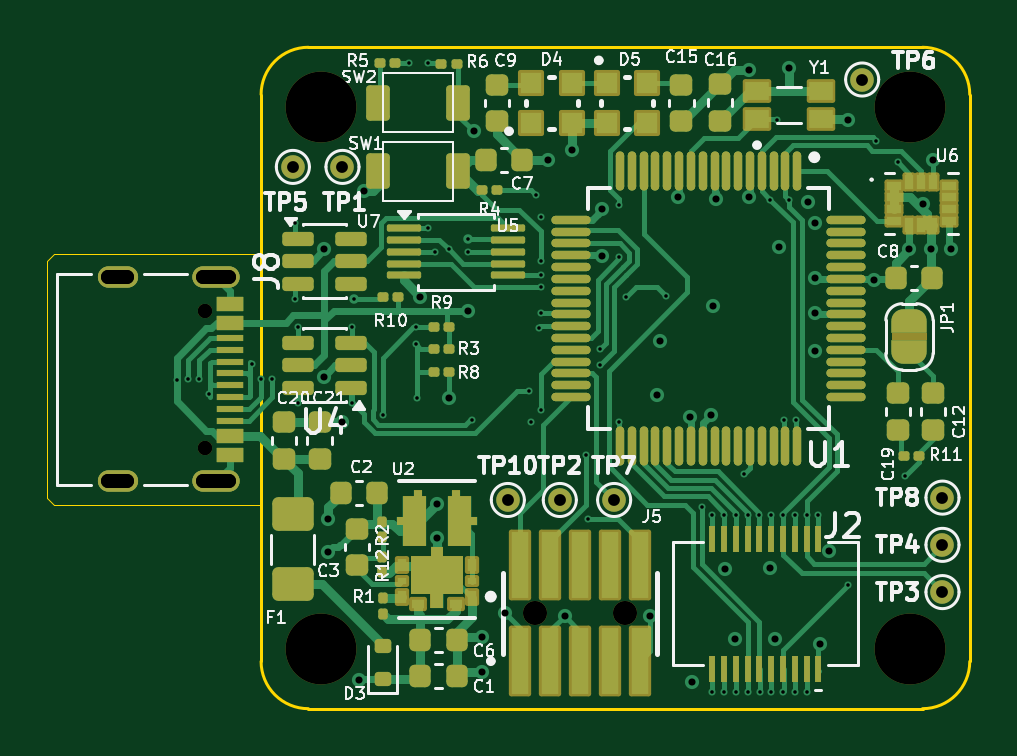
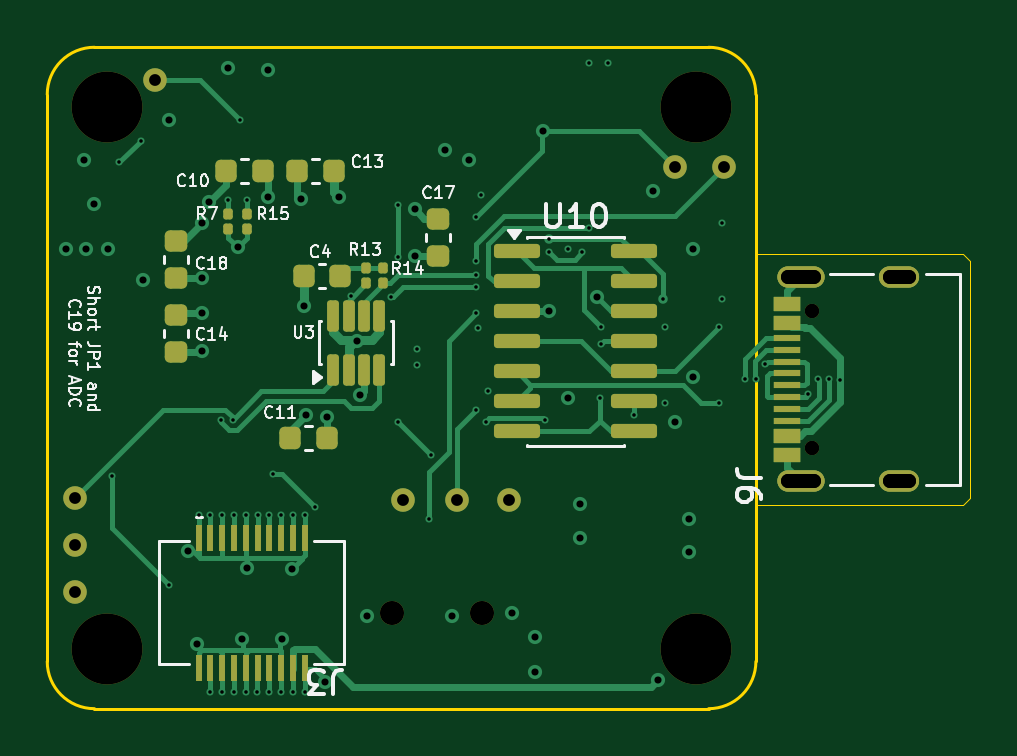
Circuit board: 13 layer files. Board 39.1 x 28.0 mm.
- bottom_copper: SensorHub_2.0-B_Cu.gbr (26475 bytes)
- bottom_mask: SensorHub_2.0-B_Mask.gbr (5273 bytes)
- paste: SensorHub_2.0-B_Paste.gbr (4175 bytes)
- bottom_silk: SensorHub_2.0-B_Silkscreen.gbr (33318 bytes)
- outline: SensorHub_2.0-Edge_Cuts.gbr (1464 bytes)
- top_copper: SensorHub_2.0-F_Cu.gbr (53662 bytes)
- top_mask: SensorHub_2.0-F_Mask.gbr (14051 bytes)
- paste: SensorHub_2.0-F_Paste.gbr (10545 bytes)
- top_silk: SensorHub_2.0-F_Silkscreen.gbr (74235 bytes)
- inner_copper: SensorHub_2.0-In1_Cu.gbr (137860 bytes)
- inner_copper: SensorHub_2.0-In2_Cu.gbr (133751 bytes)
- drill: SensorHub_2.0-NPTH.drl (613 bytes)
- drill: SensorHub_2.0-PTH.drl (2734 bytes)

=== bottom_copper: SensorHub_2.0-B_Cu.gbr (26475 bytes, source omitted) ===
=== bottom_mask: SensorHub_2.0-B_Mask.gbr ===
%TF.GenerationSoftware,KiCad,Pcbnew,9.0.7*%
%TF.CreationDate,2026-04-17T21:52:02+02:00*%
%TF.ProjectId,SensorHub_2.0,53656e73-6f72-4487-9562-5f322e302e6b,rev?*%
%TF.SameCoordinates,Original*%
%TF.FileFunction,Soldermask,Bot*%
%TF.FilePolarity,Negative*%
%FSLAX46Y46*%
G04 Gerber Fmt 4.6, Leading zero omitted, Abs format (unit mm)*
G04 Created by KiCad (PCBNEW 9.0.7) date 2026-04-17 21:52:02*
%MOMM*%
%LPD*%
G01*
G04 APERTURE LIST*
G04 Aperture macros list*
%AMRoundRect*
0 Rectangle with rounded corners*
0 $1 Rounding radius*
0 $2 $3 $4 $5 $6 $7 $8 $9 X,Y pos of 4 corners*
0 Add a 4 corners polygon primitive as box body*
4,1,4,$2,$3,$4,$5,$6,$7,$8,$9,$2,$3,0*
0 Add four circle primitives for the rounded corners*
1,1,$1+$1,$2,$3*
1,1,$1+$1,$4,$5*
1,1,$1+$1,$6,$7*
1,1,$1+$1,$8,$9*
0 Add four rect primitives between the rounded corners*
20,1,$1+$1,$2,$3,$4,$5,0*
20,1,$1+$1,$4,$5,$6,$7,0*
20,1,$1+$1,$6,$7,$8,$9,0*
20,1,$1+$1,$8,$9,$2,$3,0*%
G04 Aperture macros list end*
%ADD10C,1.020000*%
%ADD11C,1.000000*%
%ADD12C,3.000000*%
%ADD13C,0.600000*%
%ADD14O,2.000000X0.900000*%
%ADD15O,1.700000X0.900000*%
%ADD16RoundRect,0.150000X0.825000X0.150000X-0.825000X0.150000X-0.825000X-0.150000X0.825000X-0.150000X0*%
%ADD17RoundRect,0.225000X-0.225000X-0.250000X0.225000X-0.250000X0.225000X0.250000X-0.225000X0.250000X0*%
%ADD18RoundRect,0.100000X0.100000X-0.130000X0.100000X0.130000X-0.100000X0.130000X-0.100000X-0.130000X0*%
%ADD19RoundRect,0.100000X-0.100000X0.130000X-0.100000X-0.130000X0.100000X-0.130000X0.100000X0.130000X0*%
%ADD20RoundRect,0.225000X-0.250000X0.225000X-0.250000X-0.225000X0.250000X-0.225000X0.250000X0.225000X0*%
%ADD21RoundRect,0.125000X0.125000X-0.537500X0.125000X0.537500X-0.125000X0.537500X-0.125000X-0.537500X0*%
%ADD22R,1.160000X0.600000*%
%ADD23R,1.160000X0.300000*%
%ADD24R,0.250000X1.100000*%
%ADD25RoundRect,0.225000X0.250000X-0.225000X0.250000X0.225000X-0.250000X0.225000X-0.250000X-0.225000X0*%
G04 APERTURE END LIST*
D10*
%TO.C,J5*%
X149764999Y-94790000D03*
X153574999Y-94790000D03*
%TD*%
D11*
%TO.C,TP7*%
X153100000Y-90000000D03*
%TD*%
%TO.C,TP3*%
X167000000Y-93900000D03*
%TD*%
%TO.C,TP6*%
X163600000Y-72200000D03*
%TD*%
%TO.C,TP5*%
X139500000Y-75900000D03*
%TD*%
%TO.C,TP10*%
X148600000Y-90000000D03*
%TD*%
%TO.C,TP2*%
X150800000Y-90000000D03*
%TD*%
%TO.C,TP8*%
X167000000Y-89900000D03*
%TD*%
%TO.C,TP4*%
X167000000Y-91900000D03*
%TD*%
D12*
%TO.C,U$40*%
X165609999Y-73380000D03*
X140699999Y-73380000D03*
X165609999Y-96290000D03*
X140699999Y-96290000D03*
%TD*%
D11*
%TO.C,TP1*%
X141600000Y-75900000D03*
%TD*%
D13*
%TO.C,J8*%
X135783550Y-82000000D03*
X135783550Y-87780000D03*
D14*
X136263550Y-80570000D03*
D15*
X132093550Y-80570000D03*
D14*
X136263550Y-89210000D03*
D15*
X132093550Y-89210000D03*
%TD*%
D16*
%TO.C,U10*%
X148274999Y-79480000D03*
X148274999Y-80750000D03*
X148274999Y-82020000D03*
X148274999Y-83290000D03*
X148274999Y-84560000D03*
X148274999Y-85830000D03*
X148274999Y-87100000D03*
X143324999Y-87100000D03*
X143324999Y-85830000D03*
X143324999Y-84560000D03*
X143324999Y-83290000D03*
X143324999Y-82020000D03*
X143324999Y-80750000D03*
X143324999Y-79480000D03*
%TD*%
D17*
%TO.C,C11*%
X156324999Y-87390000D03*
X157874999Y-87390000D03*
%TD*%
D18*
%TO.C,R7*%
X160499999Y-78530000D03*
X160499999Y-77890000D03*
%TD*%
D19*
%TO.C,R14*%
X153949999Y-80185000D03*
X153949999Y-80825000D03*
%TD*%
D17*
%TO.C,C10*%
X159024999Y-76090000D03*
X160574999Y-76090000D03*
%TD*%
D20*
%TO.C,C14*%
X162699999Y-82190000D03*
X162699999Y-83740000D03*
%TD*%
D21*
%TO.C,U3*%
X156049999Y-84480000D03*
X155399999Y-84480000D03*
X154749999Y-84480000D03*
X154099999Y-84480000D03*
X154099999Y-82205000D03*
X154749999Y-82205000D03*
X155399999Y-82205000D03*
X156049999Y-82205000D03*
%TD*%
D17*
%TO.C,C4*%
X155749999Y-80505000D03*
X157299999Y-80505000D03*
%TD*%
D13*
%TO.C,J6*%
X135783550Y-87780000D03*
X135783550Y-82000000D03*
D22*
X136843550Y-88090000D03*
X136843550Y-87290000D03*
D23*
X136843550Y-86140000D03*
X136843550Y-85140000D03*
X136843550Y-84640000D03*
X136843550Y-83640000D03*
D22*
X136843550Y-82490000D03*
X136843550Y-81690000D03*
X136843550Y-81690000D03*
X136843550Y-82490000D03*
D23*
X136843550Y-83140000D03*
X136843550Y-84140000D03*
X136843550Y-85640000D03*
X136843550Y-86640000D03*
D22*
X136843550Y-87290000D03*
X136843550Y-88090000D03*
D15*
X132093550Y-89210000D03*
D14*
X136263550Y-89210000D03*
D15*
X132093550Y-80570000D03*
D14*
X136263550Y-80570000D03*
%TD*%
D17*
%TO.C,C13*%
X156024999Y-76090000D03*
X157574999Y-76090000D03*
%TD*%
D24*
%TO.C,J3*%
X161748999Y-91600000D03*
X161248999Y-91600000D03*
X160748999Y-91600000D03*
X160248999Y-91600000D03*
X159748999Y-91600000D03*
X159248999Y-91600000D03*
X158748999Y-91600000D03*
X158248999Y-91600000D03*
X157748999Y-91600000D03*
X157248999Y-91600000D03*
X161748999Y-97100000D03*
X161248999Y-97100000D03*
X160748999Y-97100000D03*
X160248999Y-97100000D03*
X159748999Y-97100000D03*
X159248999Y-97100000D03*
X158748999Y-97100000D03*
X158248999Y-97100000D03*
X157748999Y-97100000D03*
X157248999Y-97100000D03*
%TD*%
D19*
%TO.C,R13*%
X154649999Y-80185000D03*
X154649999Y-80825000D03*
%TD*%
D25*
%TO.C,C17*%
X151599999Y-79665000D03*
X151599999Y-78115000D03*
%TD*%
%TO.C,C18*%
X162699999Y-80590000D03*
X162699999Y-79040000D03*
%TD*%
D18*
%TO.C,R15*%
X159699999Y-78530000D03*
X159699999Y-77890000D03*
%TD*%
M02*

=== paste: SensorHub_2.0-B_Paste.gbr ===
%TF.GenerationSoftware,KiCad,Pcbnew,9.0.7*%
%TF.CreationDate,2026-04-17T21:52:01+02:00*%
%TF.ProjectId,SensorHub_2.0,53656e73-6f72-4487-9562-5f322e302e6b,rev?*%
%TF.SameCoordinates,Original*%
%TF.FileFunction,Paste,Bot*%
%TF.FilePolarity,Positive*%
%FSLAX46Y46*%
G04 Gerber Fmt 4.6, Leading zero omitted, Abs format (unit mm)*
G04 Created by KiCad (PCBNEW 9.0.7) date 2026-04-17 21:52:01*
%MOMM*%
%LPD*%
G01*
G04 APERTURE LIST*
G04 Aperture macros list*
%AMRoundRect*
0 Rectangle with rounded corners*
0 $1 Rounding radius*
0 $2 $3 $4 $5 $6 $7 $8 $9 X,Y pos of 4 corners*
0 Add a 4 corners polygon primitive as box body*
4,1,4,$2,$3,$4,$5,$6,$7,$8,$9,$2,$3,0*
0 Add four circle primitives for the rounded corners*
1,1,$1+$1,$2,$3*
1,1,$1+$1,$4,$5*
1,1,$1+$1,$6,$7*
1,1,$1+$1,$8,$9*
0 Add four rect primitives between the rounded corners*
20,1,$1+$1,$2,$3,$4,$5,0*
20,1,$1+$1,$4,$5,$6,$7,0*
20,1,$1+$1,$6,$7,$8,$9,0*
20,1,$1+$1,$8,$9,$2,$3,0*%
G04 Aperture macros list end*
%ADD10RoundRect,0.150000X0.825000X0.150000X-0.825000X0.150000X-0.825000X-0.150000X0.825000X-0.150000X0*%
%ADD11RoundRect,0.225000X-0.225000X-0.250000X0.225000X-0.250000X0.225000X0.250000X-0.225000X0.250000X0*%
%ADD12RoundRect,0.079500X0.100500X-0.079500X0.100500X0.079500X-0.100500X0.079500X-0.100500X-0.079500X0*%
%ADD13RoundRect,0.079500X-0.100500X0.079500X-0.100500X-0.079500X0.100500X-0.079500X0.100500X0.079500X0*%
%ADD14RoundRect,0.225000X-0.250000X0.225000X-0.250000X-0.225000X0.250000X-0.225000X0.250000X0.225000X0*%
%ADD15RoundRect,0.125000X0.125000X-0.537500X0.125000X0.537500X-0.125000X0.537500X-0.125000X-0.537500X0*%
%ADD16R,1.160000X0.600000*%
%ADD17R,1.160000X0.300000*%
%ADD18R,0.250000X1.100000*%
%ADD19RoundRect,0.225000X0.250000X-0.225000X0.250000X0.225000X-0.250000X0.225000X-0.250000X-0.225000X0*%
G04 APERTURE END LIST*
D10*
%TO.C,U10*%
X148274999Y-79480000D03*
X148274999Y-80750000D03*
X148274999Y-82020000D03*
X148274999Y-83290000D03*
X148274999Y-84560000D03*
X148274999Y-85830000D03*
X148274999Y-87100000D03*
X143324999Y-87100000D03*
X143324999Y-85830000D03*
X143324999Y-84560000D03*
X143324999Y-83290000D03*
X143324999Y-82020000D03*
X143324999Y-80750000D03*
X143324999Y-79480000D03*
%TD*%
D11*
%TO.C,C11*%
X156324999Y-87390000D03*
X157874999Y-87390000D03*
%TD*%
D12*
%TO.C,R7*%
X160499999Y-78555000D03*
X160499999Y-77865000D03*
%TD*%
D13*
%TO.C,R14*%
X153949999Y-80160000D03*
X153949999Y-80850000D03*
%TD*%
D11*
%TO.C,C10*%
X159024999Y-76090000D03*
X160574999Y-76090000D03*
%TD*%
D14*
%TO.C,C14*%
X162699999Y-82190000D03*
X162699999Y-83740000D03*
%TD*%
D15*
%TO.C,U3*%
X156049999Y-84480000D03*
X155399999Y-84480000D03*
X154749999Y-84480000D03*
X154099999Y-84480000D03*
X154099999Y-82205000D03*
X154749999Y-82205000D03*
X155399999Y-82205000D03*
X156049999Y-82205000D03*
%TD*%
D11*
%TO.C,C4*%
X155749999Y-80505000D03*
X157299999Y-80505000D03*
%TD*%
D16*
%TO.C,J6*%
X136843550Y-88090000D03*
X136843550Y-87290000D03*
D17*
X136843550Y-86140000D03*
X136843550Y-85140000D03*
X136843550Y-84640000D03*
X136843550Y-83640000D03*
D16*
X136843550Y-82490000D03*
X136843550Y-81690000D03*
X136843550Y-81690000D03*
X136843550Y-82490000D03*
D17*
X136843550Y-83140000D03*
X136843550Y-84140000D03*
X136843550Y-85640000D03*
X136843550Y-86640000D03*
D16*
X136843550Y-87290000D03*
X136843550Y-88090000D03*
%TD*%
D11*
%TO.C,C13*%
X156024999Y-76090000D03*
X157574999Y-76090000D03*
%TD*%
D18*
%TO.C,J3*%
X161748999Y-91600000D03*
X161248999Y-91600000D03*
X160748999Y-91600000D03*
X160248999Y-91600000D03*
X159748999Y-91600000D03*
X159248999Y-91600000D03*
X158748999Y-91600000D03*
X158248999Y-91600000D03*
X157748999Y-91600000D03*
X157248999Y-91600000D03*
X161748999Y-97100000D03*
X161248999Y-97100000D03*
X160748999Y-97100000D03*
X160248999Y-97100000D03*
X159748999Y-97100000D03*
X159248999Y-97100000D03*
X158748999Y-97100000D03*
X158248999Y-97100000D03*
X157748999Y-97100000D03*
X157248999Y-97100000D03*
%TD*%
D13*
%TO.C,R13*%
X154649999Y-80160000D03*
X154649999Y-80850000D03*
%TD*%
D19*
%TO.C,C17*%
X151599999Y-79665000D03*
X151599999Y-78115000D03*
%TD*%
%TO.C,C18*%
X162699999Y-80590000D03*
X162699999Y-79040000D03*
%TD*%
D12*
%TO.C,R15*%
X159699999Y-78555000D03*
X159699999Y-77865000D03*
%TD*%
M02*

=== bottom_silk: SensorHub_2.0-B_Silkscreen.gbr (33318 bytes, source omitted) ===
=== outline: SensorHub_2.0-Edge_Cuts.gbr ===
%TF.GenerationSoftware,KiCad,Pcbnew,9.0.7*%
%TF.CreationDate,2026-04-17T21:52:02+02:00*%
%TF.ProjectId,SensorHub_2.0,53656e73-6f72-4487-9562-5f322e302e6b,rev?*%
%TF.SameCoordinates,Original*%
%TF.FileFunction,Profile,NP*%
%FSLAX46Y46*%
G04 Gerber Fmt 4.6, Leading zero omitted, Abs format (unit mm)*
G04 Created by KiCad (PCBNEW 9.0.7) date 2026-04-17 21:52:02*
%MOMM*%
%LPD*%
G01*
G04 APERTURE LIST*
%TA.AperFunction,Profile*%
%ADD10C,0.050000*%
%TD*%
%TA.AperFunction,Profile*%
%ADD11C,0.127000*%
%TD*%
G04 APERTURE END LIST*
D10*
X129100000Y-89900000D02*
X129400000Y-90200000D01*
X129100000Y-79900000D02*
X129100000Y-89900000D01*
X138200000Y-79600000D02*
X138200000Y-90200000D01*
X138200000Y-90200000D02*
X137900000Y-90200000D01*
X137900000Y-79600000D02*
X129400000Y-79600000D01*
X129400000Y-79600000D02*
X129100000Y-79900000D01*
X137900000Y-79600000D02*
X138200000Y-79600000D01*
X137900000Y-90200000D02*
X129400000Y-90200000D01*
D11*
%TO.C,U$40*%
X138154999Y-72835000D02*
X138154999Y-96835000D01*
X140154999Y-98835000D02*
X166154999Y-98835000D01*
X166154999Y-70835000D02*
X140154999Y-70835000D01*
X168154999Y-96835000D02*
X168154999Y-72835000D01*
X138154999Y-72835000D02*
G75*
G02*
X140154999Y-70835000I1999999J1D01*
G01*
X140154999Y-98835000D02*
G75*
G02*
X138154999Y-96835000I0J2000000D01*
G01*
X166154999Y-70835000D02*
G75*
G02*
X168154999Y-72835000I1J-1999999D01*
G01*
X168154999Y-96835000D02*
G75*
G02*
X166154999Y-98835000I-2000000J0D01*
G01*
%TD*%
M02*

=== top_copper: SensorHub_2.0-F_Cu.gbr (53662 bytes, source omitted) ===
=== top_mask: SensorHub_2.0-F_Mask.gbr (14051 bytes, source omitted) ===
=== paste: SensorHub_2.0-F_Paste.gbr (10545 bytes, source omitted) ===
=== top_silk: SensorHub_2.0-F_Silkscreen.gbr (74235 bytes, source omitted) ===
=== inner_copper: SensorHub_2.0-In1_Cu.gbr (137860 bytes, source omitted) ===
=== inner_copper: SensorHub_2.0-In2_Cu.gbr (133751 bytes, source omitted) ===
=== drill: SensorHub_2.0-NPTH.drl ===
M48
; DRILL file {KiCad 9.0.7} date 2026-04-17T21:52:14+0200
; FORMAT={-:-/ absolute / metric / decimal}
; #@! TF.CreationDate,2026-04-17T21:52:14+02:00
; #@! TF.GenerationSoftware,Kicad,Pcbnew,9.0.7
; #@! TF.FileFunction,NonPlated,1,4,NPTH
FMAT,2
METRIC
; #@! TA.AperFunction,NonPlated,NPTH,ComponentDrill
T1C0.600
; #@! TA.AperFunction,NonPlated,NPTH,ComponentDrill
T2C1.020
; #@! TA.AperFunction,NonPlated,NPTH,ComponentDrill
T3C3.000
%
G90
G05
T1
X135.784Y-82.0
X135.784Y-82.0
X135.784Y-87.78
X135.784Y-87.78
T2
X149.765Y-94.79
X153.575Y-94.79
T3
X140.7Y-73.38
X140.7Y-96.29
X165.61Y-73.38
X165.61Y-96.29
M30

=== drill: SensorHub_2.0-PTH.drl ===
M48
; DRILL file {KiCad 9.0.7} date 2026-04-17T21:52:14+0200
; FORMAT={-:-/ absolute / metric / decimal}
; #@! TF.CreationDate,2026-04-17T21:52:14+02:00
; #@! TF.GenerationSoftware,Kicad,Pcbnew,9.0.7
; #@! TF.FileFunction,Plated,1,4,PTH
FMAT,2
METRIC
; #@! TA.AperFunction,Plated,PTH,ViaDrill
T1C0.150
; #@! TA.AperFunction,Plated,PTH,ViaDrill
T2C0.300
; #@! TA.AperFunction,Plated,PTH,ComponentDrill
T3C0.500
; #@! TA.AperFunction,Plated,PTH,ComponentDrill
T4C0.600
%
G90
G05
T1
X134.583Y-84.9
X135.059Y-84.89
X135.534Y-84.89
X135.934Y-85.528
X137.751Y-84.251
X138.134Y-84.89
X138.634Y-84.89
X139.6Y-78.29
X139.6Y-81.49
X139.7Y-82.69
X139.7Y-85.89
X142.0Y-82.69
X142.0Y-85.89
X142.1Y-81.49
X143.3Y-86.39
X144.4Y-71.49
X144.696Y-83.386
X144.7Y-82.69
X144.75Y-85.697
X145.2Y-78.49
X145.2Y-71.49
X145.5Y-79.49
X146.105Y-79.395
X146.9Y-79.49
X146.9Y-78.965
X147.1Y-86.6
X149.5Y-85.4
X149.6Y-86.7
X149.8Y-77.1
X149.9Y-82.7
X150.0Y-80.49
X150.0Y-80.965
X150.0Y-78.0
X150.0Y-79.9
X150.0Y-82.1
X150.0Y-86.2
X151.9Y-88.1
X152.0Y-90.8
X152.5Y-83.6
X152.5Y-84.3
X153.3Y-77.5
X153.3Y-79.7
X153.3Y-86.7
X153.6Y-81.4
X155.29Y-81.345
X156.8Y-90.3
X157.249Y-90.64
X157.254Y-98.14
X157.749Y-90.64
X157.754Y-98.14
X158.249Y-90.64
X158.254Y-98.14
X158.6Y-88.9
X158.749Y-90.64
X158.754Y-98.14
X159.249Y-90.64
X159.254Y-98.14
X159.7Y-77.29
X159.749Y-90.64
X159.754Y-98.14
X160.0Y-73.9
X160.249Y-90.64
X160.254Y-98.14
X160.3Y-86.6
X160.5Y-77.29
X160.749Y-90.64
X160.754Y-98.14
X160.8Y-86.6
X161.249Y-90.64
X161.254Y-98.14
X161.749Y-90.64
X163.0Y-93.6
X164.2Y-74.79
X165.1Y-75.69
X165.4Y-89.0
T2
X140.8Y-84.79
X140.837Y-79.39
X141.0Y-90.8
X141.0Y-92.2
X141.6Y-86.69
X142.3Y-97.6
X142.5Y-76.9
X144.9Y-81.39
X145.6Y-90.19
X145.6Y-91.59
X146.1Y-85.68
X146.9Y-81.99
X147.15Y-74.39
X147.5Y-95.79
X147.5Y-97.29
X148.5Y-94.8
X150.3Y-75.6
X151.0Y-94.9
X151.3Y-75.2
X152.6Y-79.69
X152.601Y-77.7
X154.626Y-94.93
X154.9Y-85.55
X155.061Y-83.289
X155.8Y-77.19
X156.3Y-86.49
X156.4Y-97.7
X157.2Y-86.39
X157.3Y-81.8
X157.409Y-77.24
X157.789Y-92.911
X158.199Y-95.9
X158.8Y-77.19
X158.8Y-71.8
X159.7Y-92.9
X159.9Y-95.9
X160.1Y-79.29
X160.5Y-71.7
X161.3Y-77.39
X161.6Y-78.29
X161.6Y-80.59
X161.6Y-82.09
X161.6Y-83.69
X161.8Y-96.1
X162.2Y-92.15
X163.0Y-73.9
X164.1Y-80.69
X165.6Y-79.39
X166.16Y-77.49
X166.5Y-79.39
X166.6Y-75.6
X167.355Y-79.39
T3
X139.5Y-75.9
X141.6Y-75.9
X148.6Y-90.0
X150.8Y-90.0
X153.1Y-90.0
X163.6Y-72.2
X167.0Y-89.9
X167.0Y-91.9
X167.0Y-93.9
T4
X131.694Y-80.57G85X132.494Y-80.57
G05
X131.694Y-80.57G85X132.494Y-80.57
G05
X131.694Y-89.21G85X132.494Y-89.21
G05
X131.694Y-89.21G85X132.494Y-89.21
G05
X135.714Y-80.57G85X136.814Y-80.57
G05
X135.714Y-80.57G85X136.814Y-80.57
G05
X135.714Y-89.21G85X136.814Y-89.21
G05
X135.714Y-89.21G85X136.814Y-89.21
G05
M30
